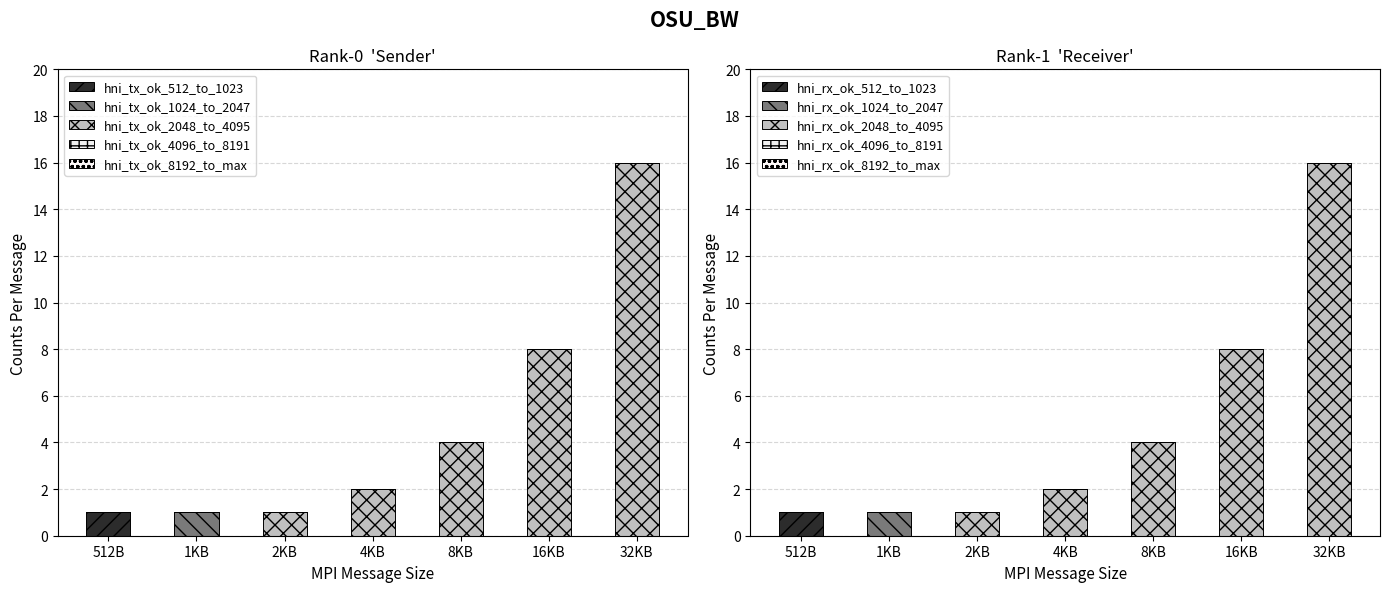

Reproduce this figure in Python.
import matplotlib.pyplot as plt
import numpy as np

# --- MPI Message Sizes (x-axis) ---
message_sizes = [1, 2, 4, 8, 16, 32, 64]
message_sizes_label = ["512B", "1KB", "2KB", "4KB", "8KB", "16KB", "32KB"]
x = np.arange(len(message_sizes))
bar_width = 0.5

# --- Placeholder data ---
# Top panel: Rank-0 'Sender' — stacked bars: hni_tx_ok_64, hni_tx_ok_65to127, hni_tx_ok_128to256
sender_tx_ok_512_to_1023 = [1, 0, 0, 0, 0, 0, 0]
sender_tx_ok_1024_to_2047 = [0, 1, 0, 0, 0, 0, 0]
sender_tx_ok_2048_to_4095 = [0, 0, 1, 2, 4, 8, 16]
sender_tx_ok_4096_to_8191 = [0, 0, 0, 0, 0, 0, 0]
sender_tx_ok_8192_to_max = [0, 0, 0, 0, 0, 0, 0]

# Bottom panel: Rank-1 'Receiver' — stacked bar: hni_rx_ok_64, etc.
receiver_rx_ok_512_to_1023 = [1, 0, 0, 0, 0, 0, 0]
receiver_rx_ok_1024_to_2047 = [0, 1, 0, 0, 0, 0, 0]
receiver_rx_ok_2048_to_4095 = [0, 0, 1, 2, 4, 8, 16]
receiver_rx_ok_4096_to_8191 = [0, 0, 0, 0, 0, 0, 0]
receiver_rx_ok_8192_to_max = [0, 0, 0, 0, 0, 0, 0]

# --- Colors for stacked segments ---
colors = ["#2c2c2c", "#7a7a7a", "#c0c0c0", "#f0f0f0", "snow"]  # dark, mid, light grey
hatch_patterns = ["//", "\\\\", "xx", "++", "ooo"]  # diagonal, backslash, crosshatch, plus, circles
# --- Figure with 2 subplots side by side ---
fig, (ax1, ax2) = plt.subplots(1, 2, figsize=(14, 6))
fig.suptitle("OSU_BW", fontsize=15, fontweight="bold")


# ── Helper to draw a stacked bar subplot ─────────────────────────────────────
def draw_stacked_bar(ax, title, layers, layer_labels, colors, x, bar_width, message_sizes):
    bottoms = np.zeros(len(x))
    for layer, label, color, hatch in zip(
        layers, layer_labels, colors, hatch_patterns, strict=True
    ):
        ax.bar(
            x,
            layer,
            bar_width,
            bottom=bottoms,
            label=label,
            color=color,
            edgecolor="black",
            linewidth=0.7,
            hatch=hatch,
        )
        bottoms += np.array(layer)

    ax.set_title(title, fontsize=12)
    ax.set_ylabel("Counts Per Message", fontsize=11)
    ax.set_xlabel("MPI Message Size", fontsize=11)
    ax.set_xticks(x)
    ax.set_ylim(0, 20)
    ax.set_yticks([0, 2, 4, 6, 8, 10, 12, 14, 16, 18, 20])
    ax.set_xticklabels([str(s) for s in message_sizes_label])
    ax.legend(loc="upper left", fontsize=9, frameon=True)
    ax.grid(axis="y", linestyle="--", alpha=0.5)
    ax.set_axisbelow(True)


# ── Top subplot: Rank-0 'Sender' ─────────────────────────────────────────────
draw_stacked_bar(
    ax=ax1,
    title="Rank-0  'Sender'",
    layers=[
        sender_tx_ok_512_to_1023,
        sender_tx_ok_1024_to_2047,
        sender_tx_ok_2048_to_4095,
        sender_tx_ok_4096_to_8191,
        sender_tx_ok_8192_to_max,
    ],
    layer_labels=[
        "hni_tx_ok_512_to_1023",
        "hni_tx_ok_1024_to_2047",
        "hni_tx_ok_2048_to_4095",
        "hni_tx_ok_4096_to_8191",
        "hni_tx_ok_8192_to_max",
    ],
    colors=colors,
    x=x,
    bar_width=bar_width,
    message_sizes=message_sizes,
)

# ── Bottom subplot: Rank-0 'Receiver' ────────────────────────────────────────
draw_stacked_bar(
    ax=ax2,
    title="Rank-1  'Receiver'",
    layers=[
        receiver_rx_ok_512_to_1023,
        receiver_rx_ok_1024_to_2047,
        receiver_rx_ok_2048_to_4095,
        receiver_rx_ok_4096_to_8191,
        receiver_rx_ok_8192_to_max,
    ],
    layer_labels=[
        "hni_rx_ok_512_to_1023",
        "hni_rx_ok_1024_to_2047",
        "hni_rx_ok_2048_to_4095",
        "hni_rx_ok_4096_to_8191",
        "hni_rx_ok_8192_to_max",
    ],
    colors=colors,
    x=x,
    bar_width=bar_width,
    message_sizes=message_sizes,
)

plt.tight_layout()
plt.savefig("plot_mtu.png", dpi=150)
